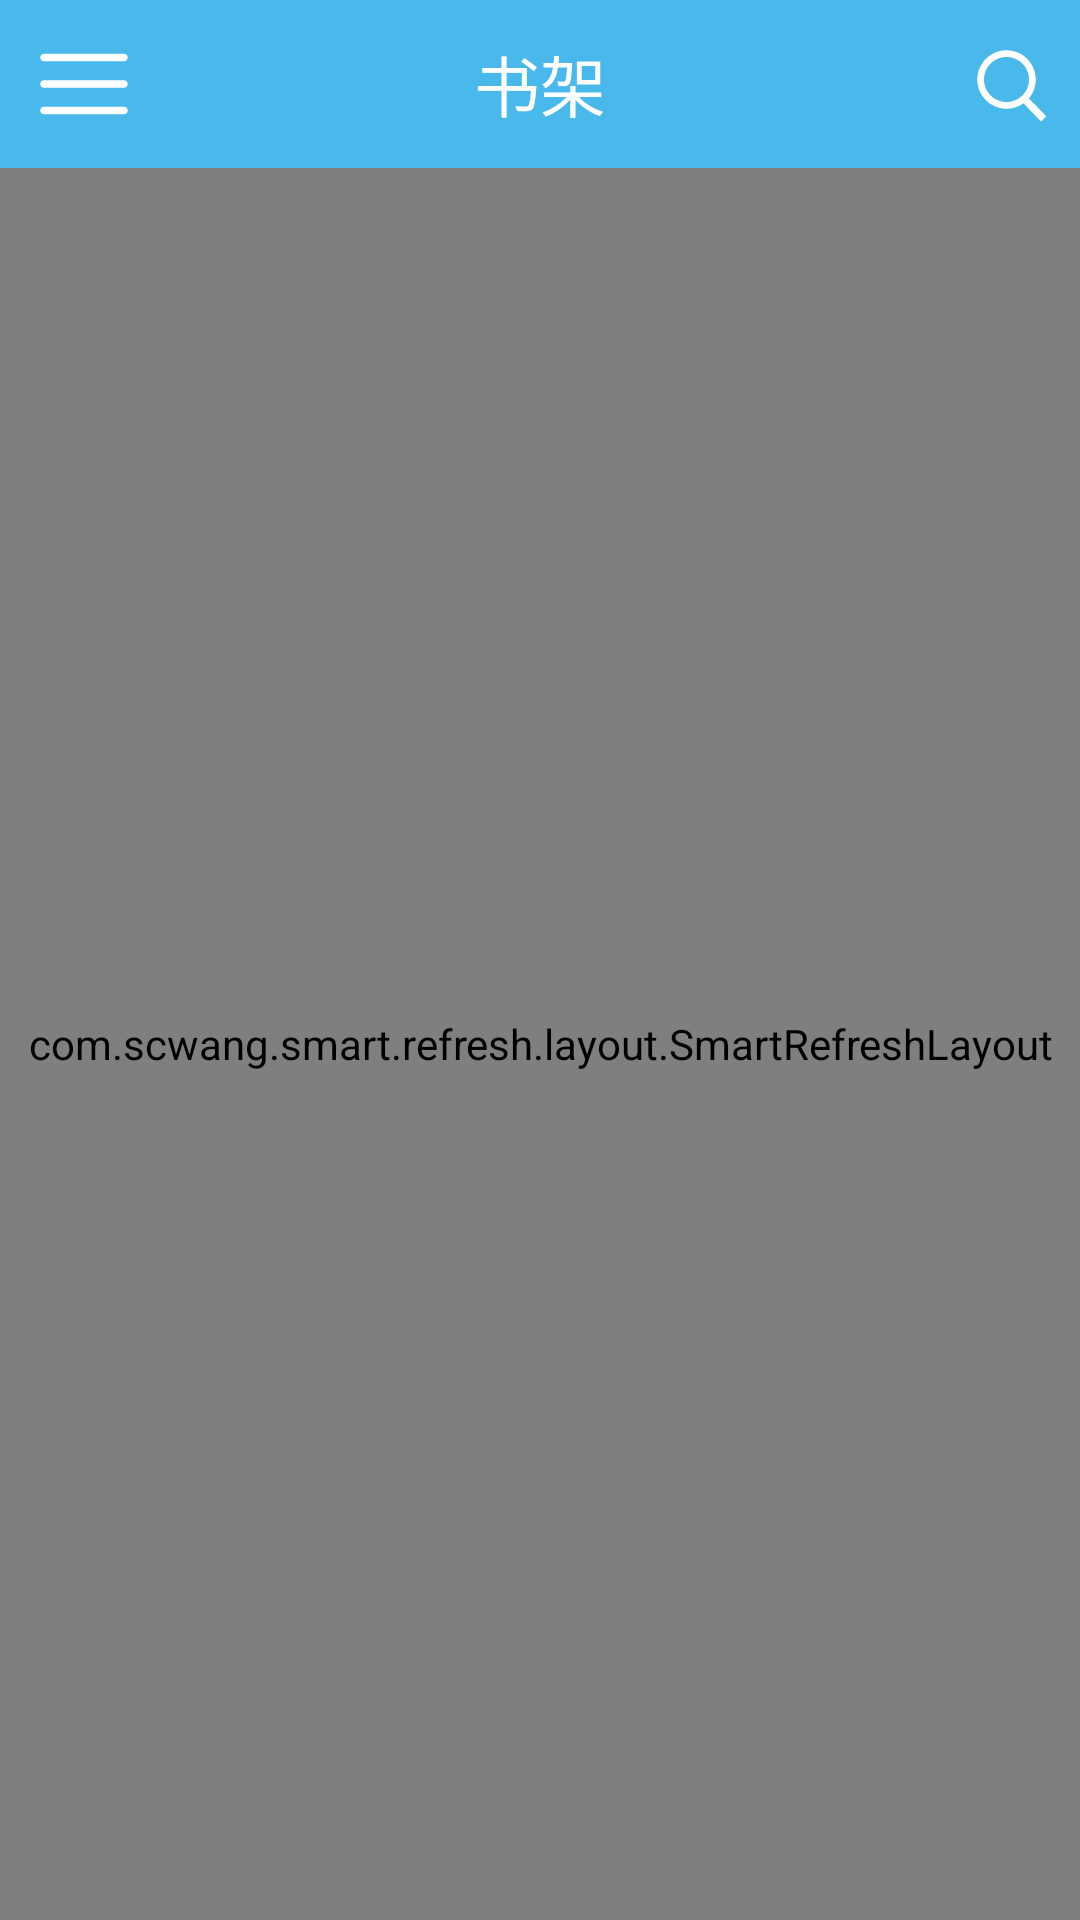

This screen was rendered from an Android layout file. Write that file and the resources it references.
<!-- AndroidManifest.xml: application theme AppTheme -->
<!-- res/layout/activity_main.xml -->
<?xml version="1.0" encoding="utf-8"?>
<androidx.appcompat.widget.LinearLayoutCompat xmlns:android="http://schemas.android.com/apk/res/android"
    xmlns:app="http://schemas.android.com/apk/res-auto"
    xmlns:tools="http://schemas.android.com/tools"
    android:layout_width="match_parent"
    android:layout_height="match_parent"
    android:fitsSystemWindows="true"
    android:orientation="vertical"
    android:clipChildren="false"
    android:clipToPadding="false"
    tools:context=".view.activities.MainActivity">

    <androidx.drawerlayout.widget.DrawerLayout
        android:id="@+id/drawer_main"
        android:layout_width="match_parent"
        android:layout_height="match_parent"
        android:orientation="vertical">

        <androidx.appcompat.widget.LinearLayoutCompat
            android:layout_width="match_parent"
            android:layout_height="match_parent"
            android:orientation="vertical">

            <androidx.appcompat.widget.Toolbar
                android:id="@+id/toolbar"
                android:layout_width="match_parent"
                android:layout_height="wrap_content"
                app:navigationIcon="@drawable/ic_list_36"
                android:background="@color/toolbar">

                <androidx.appcompat.widget.AppCompatTextView
                    android:text="@string/main_bookshelf"
                    android:textSize="22sp"
                    android:textColor="@color/white"
                    android:layout_gravity="center"
                    android:layout_width="wrap_content"
                    android:layout_height="wrap_content"/>

                <androidx.appcompat.widget.AppCompatImageButton
                    android:id="@+id/main_search_button"
                    android:layout_width="wrap_content"
                    android:foreground="?android:attr/selectableItemBackground"
                    android:layout_height="wrap_content"
                    android:layout_gravity="end"
                    android:padding="5dp"
                    android:contentDescription="@string/menu_search"
                    android:src="@drawable/ic_search"
                    android:background="@null"/>
            </androidx.appcompat.widget.Toolbar>

            <com.scwang.smart.refresh.layout.SmartRefreshLayout
                android:id="@+id/main_SwipeRefreshLayout"
                android:clipChildren="false"
                android:clipToPadding="false"
                android:layout_width="match_parent"
                android:layout_height="match_parent">

                <com.scwang.smart.refresh.header.ClassicsHeader
                    android:layout_width="match_parent"
                    android:layout_height="wrap_content"/>
                <GridView
                    android:clipChildren="false"
                    android:clipToPadding="false"
                    android:id="@+id/main_booksGridView"
                    android:layout_width="match_parent"
                    android:layout_height="match_parent"
                    android:gravity="center"
                    android:textAlignment="center"
                    android:numColumns="4"
                    android:scrollbars="none" />

            </com.scwang.smart.refresh.layout.SmartRefreshLayout>

        </androidx.appcompat.widget.LinearLayoutCompat>

        <com.google.android.material.navigation.NavigationView
            android:id="@+id/navigation_ebook"
            android:layout_width="200dp"
            android:layout_height="match_parent"
            android:layout_gravity="start"
            app:headerLayout="@layout/option_nav_header"
            app:menu="@menu/option_nav"/>
    </androidx.drawerlayout.widget.DrawerLayout>


</androidx.appcompat.widget.LinearLayoutCompat>
<!-- res/layout/option_nav_header.xml (included above) -->
<?xml version="1.0" encoding="utf-8"?>
<androidx.appcompat.widget.LinearLayoutCompat xmlns:android="http://schemas.android.com/apk/res/android"
    android:layout_width="match_parent"
    android:background="@color/toolbar"
    android:paddingHorizontal="10dp"
    android:paddingVertical="40dp"
    android:layout_height="match_parent">

    <de.hdodenhof.circleimageview.CircleImageView
        xmlns:app="http://schemas.android.com/apk/res-auto"
        android:id="@+id/nav_user_image"
        android:layout_width="50dp"
        android:layout_height="50dp"
        android:layout_gravity="center_vertical"
        android:src="@drawable/person"
        app:civ_border_width="1dp"
        app:civ_border_color="#FFFFFFFF"/>

    <androidx.appcompat.widget.AppCompatTextView
        android:padding="20dp"
        android:id="@+id/nav_user_name"
        android:layout_gravity="center_vertical"
        android:layout_width="wrap_content"
        android:textSize="16sp"
        android:textColor="@color/white"
        android:text="用户名"
        android:layout_height="wrap_content"/>

</androidx.appcompat.widget.LinearLayoutCompat>
<!-- resources referenced by this layout -->
<resources>
  <color name="toolbar">#49B8EB</color>
  <color name="white">#FFFFFF</color>
  <!-- drawable ic_list_36 (drawable) -->
  <vector xmlns:android="http://schemas.android.com/apk/res/android"
      android:width="36dp"
      android:height="36dp"
      android:viewportWidth="1024"
      android:viewportHeight="1024">
    <path
        android:fillColor="#ffffff"
        android:pathData="M133.3,296.6l757.2,0c19.8,0 36,-16.2 36,-36 0,-19.8 -16,-36 -36,-36L133.3,224.7c-19.8,0 -36,16.2 -36,36C97.4,280.4 113.5,296.6 133.3,296.6z"/>
    <path
        android:fillColor="#ffffff"
        android:pathData="M890.5,476.1 L133.3,476.1c-19.8,0 -36,16.2 -36,36 0,19.8 16.2,36 36,36l757.2,0c19.8,0 36,-16.2 36,-36C926.5,492.3 910.3,476.1 890.5,476.1z"/>
    <path
        android:fillColor="#ffffff"
        android:pathData="M890.5,727.4 L133.3,727.4c-19.8,0 -36,16 -36,36s16.2,36 36,36l757.2,0c19.8,0 36,-16 36,-36S910.3,727.4 890.5,727.4z"/>
  </vector>
  <!-- drawable ic_search (drawable) -->
  <vector android:height="36dp" android:viewportHeight="1024"
      android:viewportWidth="1024" android:width="36dp" xmlns:android="http://schemas.android.com/apk/res/android">
      <path android:fillColor="#ffffff" android:pathData="M469.33,192c153.17,0 277.33,124.16 277.33,277.33 0,68.05 -24.53,130.41 -65.22,178.69L846.34,818.24l-48.34,49.88L630.4,695.13a276.05,276.05 0,0 1,-161.07 51.54C316.16,746.67 192,622.51 192,469.33S316.16,192 469.33,192zM469.33,256C351.51,256 256,351.51 256,469.33s95.51,213.33 213.33,213.33 213.33,-95.51 213.33,-213.33S587.16,256 469.33,256z"/>
  </vector>
  <!-- drawable person: png bitmap (drawable, 9770 bytes) -->
  <string name="main_bookshelf">书架</string>
  <string name="menu_search">搜索</string>
  <style name="AppTheme" parent="Theme.AppCompat.DayNight.NoActionBar">
          
          <item name="colorPrimary">@color/colorPrimary</item>
          <item name="colorPrimaryDark">@color/colorPrimaryDark</item>
          <item name="colorAccent">@color/colorAccent</item>
  
      </style>
  <color name="colorPrimary">#1C5287</color>
  <color name="colorPrimaryDark">#21259D</color>
  <color name="colorAccent">#2C693B</color>
</resources>
